Image classification data set "splits" (meetarora19/LiverAI on GitHub). Class labels (2): normal, tumor.

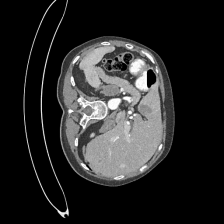
Label: tumor

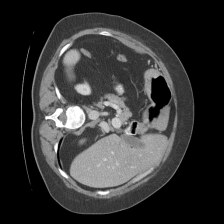
Label: normal

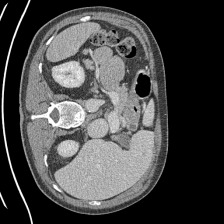
Label: tumor

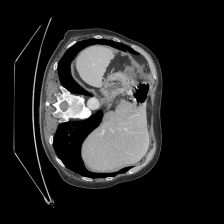
Label: normal

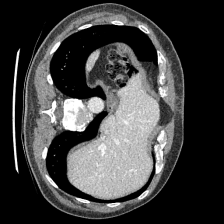
Label: normal

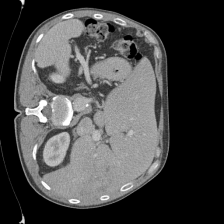
Label: tumor
